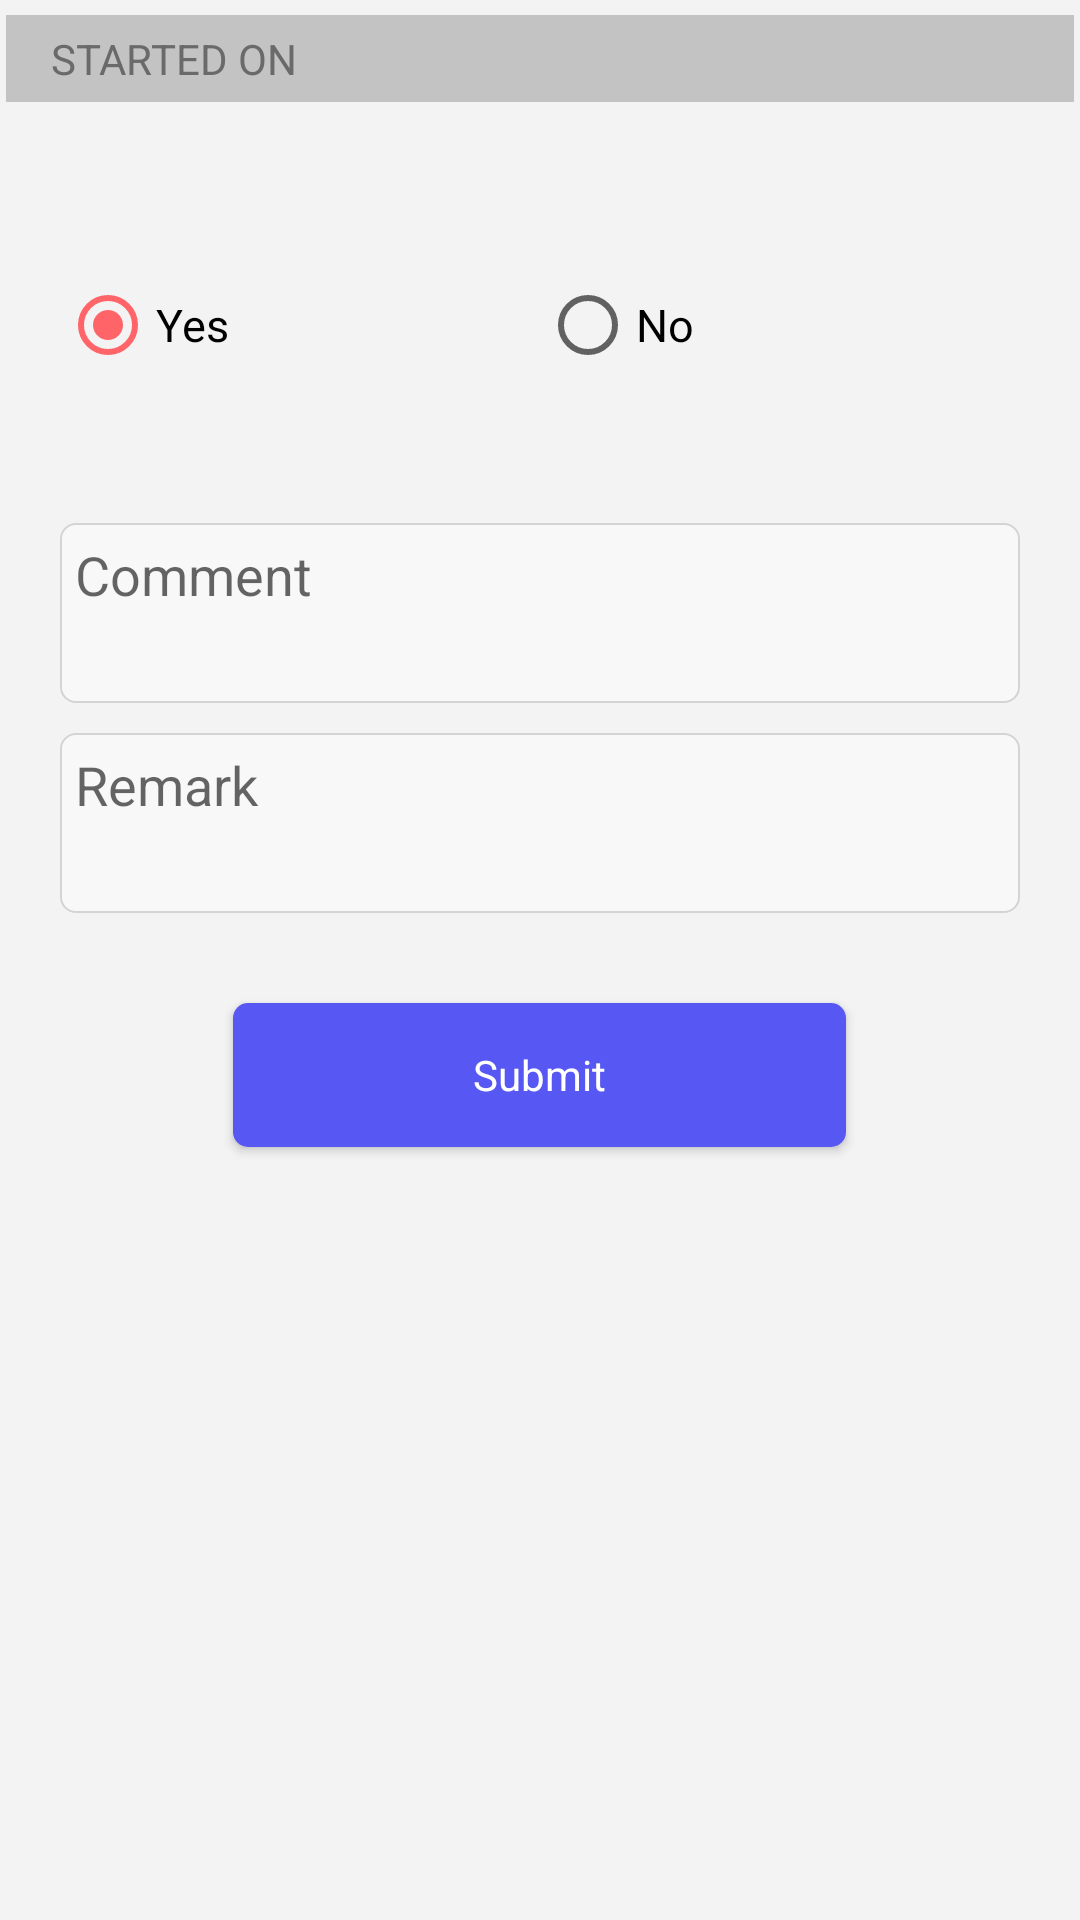

Android layout source for this screen:
<!-- AndroidManifest.xml: application theme AppTheme -->
<!-- res/layout/checkauditstatus.xml -->
<?xml version="1.0" encoding="utf-8"?>
<ScrollView xmlns:android="http://schemas.android.com/apk/res/android"
    android:layout_width="match_parent"
    android:layout_height="match_parent"
    android:background="#f3f3f3"
    android:fillViewport="true">

    <RelativeLayout
        android:layout_width="match_parent"
        android:layout_height="match_parent">

        <TextView
            android:id="@+id/audit_date"
            android:layout_width="match_parent"
            android:layout_height="wrap_content"
            android:layout_marginBottom="@dimen/margin_bottom2"
            android:layout_marginLeft="@dimen/margin_left4"
            android:layout_marginRight="@dimen/margin_right4"
            android:layout_marginTop="@dimen/margin_top4"
            android:background="@color/audit_title_bck"
            android:paddingBottom="@dimen/padding"
            android:paddingLeft="@dimen/paddingLeft1"
            android:paddingRight="@dimen/padding"
            android:paddingTop="@dimen/padding"
            android:text="@string/audit_title"
            android:textAppearance="?android:attr/textAppearanceSmall"
            android:textColor="@color/audit_title" />

        <TextView
            android:id="@+id/question"
            android:layout_width="wrap_content"
            android:layout_height="wrap_content"
            android:layout_below="@+id/audit_date"
            android:layout_marginBottom="@dimen/margin_bottom2"
            android:layout_marginLeft="@dimen/margin_left1"
            android:layout_marginRight="@dimen/margin_right2"
            android:layout_marginTop="@dimen/margin_top3"
            android:textColor="@android:color/black"
            android:textSize="@dimen/textsize" />

        <RadioGroup
            android:id="@+id/rg1"
            android:layout_width="match_parent"
            android:layout_height="wrap_content"
            android:layout_below="@+id/question"
            android:layout_marginLeft="@dimen/margin_left1"
            android:layout_marginRight="@dimen/margin_right2"
            android:layout_marginTop="@dimen/margin_top5"
            android:orientation="horizontal">

            <RadioButton
                android:id="@+id/rdt_yes"
                android:layout_width="0dp"
                android:layout_height="wrap_content"
                android:layout_weight="1"
                android:checked="true"
                android:text="Yes"
                android:textSize="@dimen/textsize"/>

            <RadioButton
                android:id="@+id/rdt_no"
                android:layout_width="0dp"
                android:layout_height="wrap_content"
                android:layout_weight="1"
                android:text="No"
                android:textSize="@dimen/textsize" />

        </RadioGroup>

        <EditText
            android:id="@+id/edt_remark"
            android:layout_width="match_parent"
            android:layout_height="@dimen/edittext_height1"
            android:layout_below="@+id/edt_comment"
            android:layout_marginLeft="@dimen/margin_left1"
            android:layout_marginRight="@dimen/margin_right2"
            android:layout_marginTop="@dimen/margin_top2"
            android:background="@drawable/light_border"
            android:gravity="top"
            android:hint="@string/audit_remark"
            android:inputType="textMultiLine"
            android:maxLength="200"
            android:padding="@dimen/padding" />

        <EditText
            android:id="@+id/edt_comment"
            android:layout_width="match_parent"
            android:layout_height="@dimen/edittext_height1"
            android:layout_below="@+id/rg1"
            android:layout_marginLeft="@dimen/margin_left1"
            android:layout_marginRight="@dimen/margin_right2"
            android:layout_marginTop="@dimen/margin_top"
            android:background="@drawable/light_border"
            android:gravity="top"
            android:hint="@string/audit_comment"
            android:inputType="textMultiLine"
            android:maxLength="200"
            android:padding="@dimen/padding" />

        <Button android:id="@+id/btn_submit"
            android:layout_width="wrap_content"
            android:layout_height="wrap_content"
            android:text="@string/audit_submit"
            android:textAppearance="?android:attr/textAppearanceSmall"
            android:background="@drawable/audit_btn"
            android:textColor="@color/white"
            android:paddingTop="@dimen/paddingTop"
            android:paddingBottom="@dimen/paddingBottom"
            android:paddingLeft="@dimen/paddingLeft"
            android:paddingRight="@dimen/paddingRight"
            android:layout_marginTop="@dimen/margin_top1"
            android:layout_marginBottom="@dimen/margin_bottom"
            android:layout_below="@+id/edt_remark"
            android:layout_centerHorizontal="true"/>

    </RelativeLayout>

</ScrollView>
<!-- resources referenced by this layout -->
<resources>
  <color name="audit_title">#6A6A6A</color>
  <color name="audit_title_bck">#C3C3C3</color>
  <item name="white" type="color">#ffffff</item>
  <dimen name="edittext_height1">60dp</dimen>
  <dimen name="margin_bottom">10dp</dimen>
  <dimen name="margin_bottom2">5dp</dimen>
  <dimen name="margin_left1">20dp</dimen>
  <dimen name="margin_left4">2dp</dimen>
  <dimen name="margin_right2">20dp</dimen>
  <dimen name="margin_right4">2dp</dimen>
  <dimen name="margin_top">50dp</dimen>
  <dimen name="margin_top1">30dp</dimen>
  <dimen name="margin_top2">10dp</dimen>
  <dimen name="margin_top3">8dp</dimen>
  <dimen name="margin_top4">5dp</dimen>
  <dimen name="margin_top5">20dp</dimen>
  <dimen name="padding">5dp</dimen>
  <dimen name="paddingBottom">5dp</dimen>
  <dimen name="paddingLeft">80dp</dimen>
  <dimen name="paddingLeft1">15dp</dimen>
  <dimen name="paddingRight">80dp</dimen>
  <dimen name="paddingTop">5dp</dimen>
  <dimen name="textsize">15sp</dimen>
  <!-- drawable audit_btn (drawable) -->
  <shape xmlns:android="http://schemas.android.com/apk/res/android" android:shape="rectangle" >
      <solid android:color="@color/blue"/>
      <corners android:radius="5dp"/>
  </shape>
  <!-- drawable light_border (drawable) -->
  <shape xmlns:android="http://schemas.android.com/apk/res/android" android:shape="rectangle" >
      <stroke android:width="0.5dip" android:color="#d4d4d4"/>
      <corners android:radius="5dp"/>
      <solid android:color="#f8f8f8" />
  </shape>
  <string name="audit_comment">Comment</string>
  <string name="audit_remark">Remark</string>
  <string name="audit_submit">Submit</string>
  <string name="audit_title">STARTED ON </string>
  <style name="AppTheme" parent="Theme.AppCompat.Light.DarkActionBar">
          
          <item name="windowNoTitle">true</item>
          <item name="windowActionBar">false</item>
          <item name="colorPrimary">@color/colorPrimary</item>
          <item name="colorPrimaryDark">@color/colorPrimaryDark</item>
          <item name="colorAccent">@color/radio</item>
          <item name="actionMenuTextColor">@android:color/black</item>
          <item name="android:actionMenuTextColor">@android:color/black</item>
      </style>
  <color name="blue">#5757F3</color>
      //
  <color name="colorPrimary">#EEEEEE</color>
  <color name="colorPrimaryDark">#303F9F</color>
  <color name="radio">#ff6469</color>
</resources>
